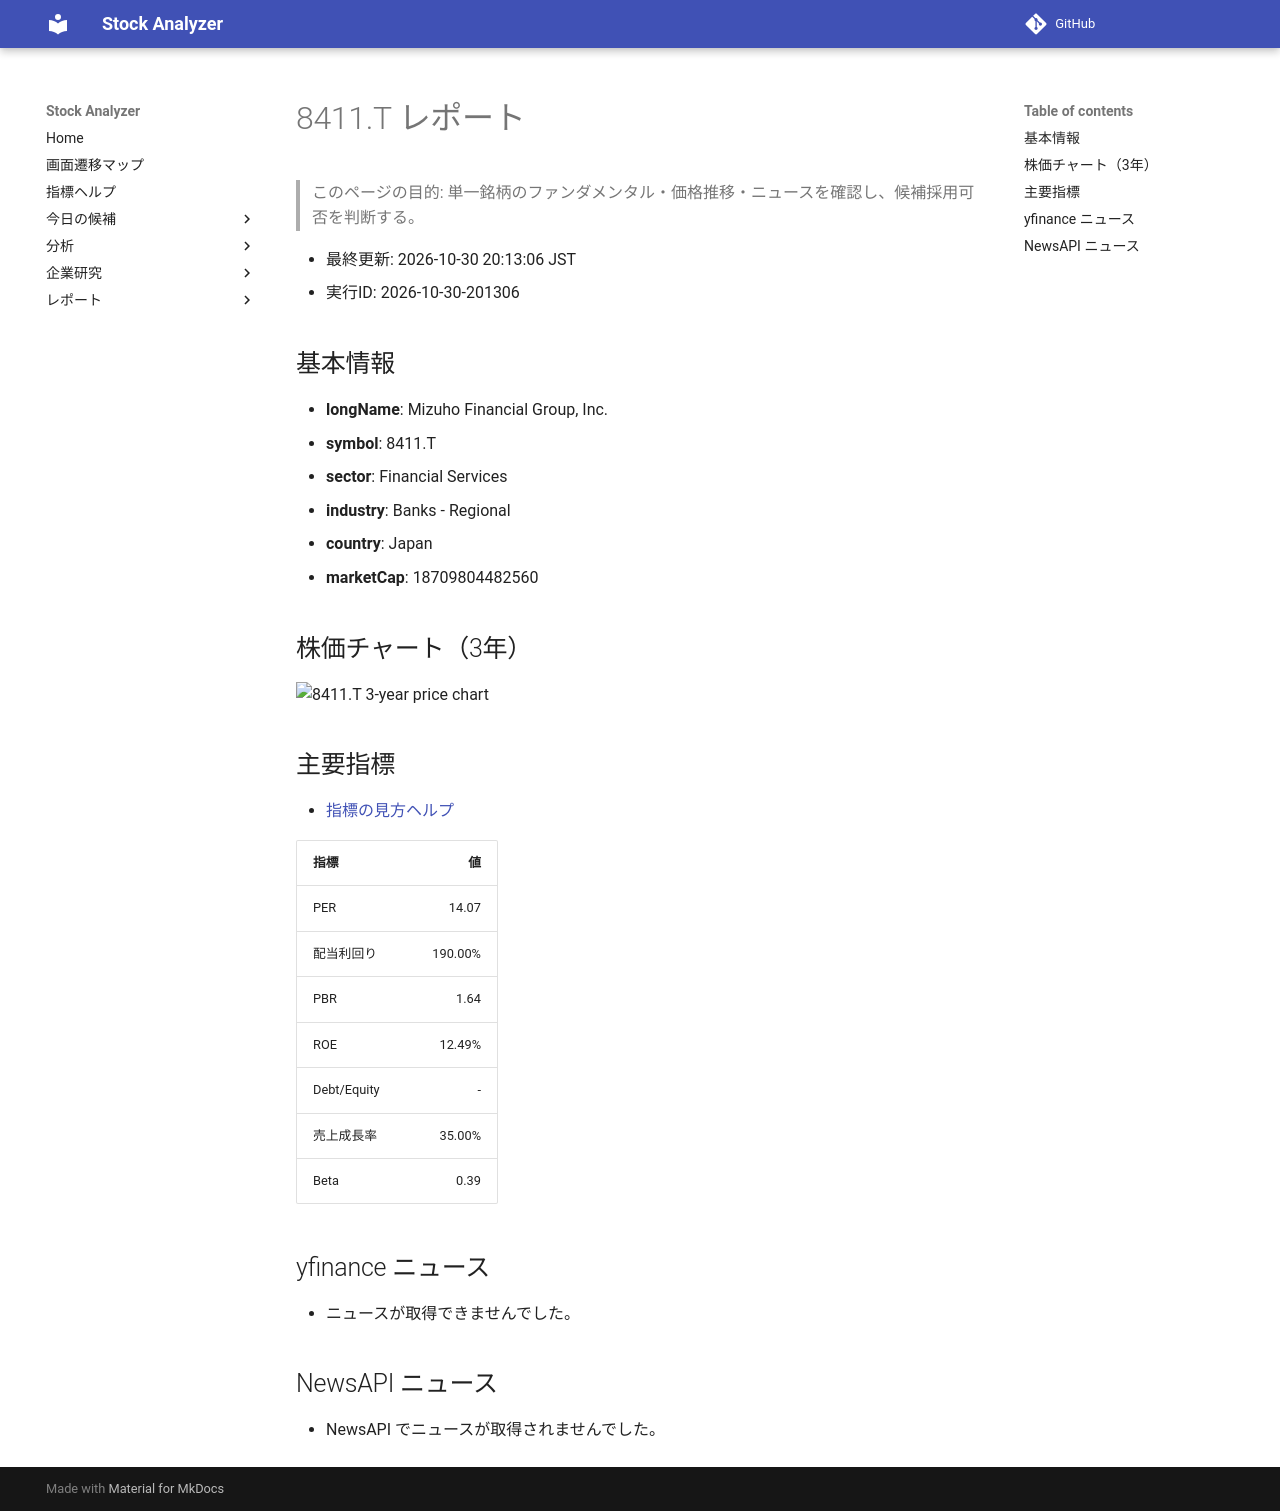

repository: Yumi-note/Making-APP · page: reports/2026-10-30/201306/8411_T/index.html · generator: mkdocs

# 8411.T レポート

> このページの目的: 単一銘柄のファンダメンタル・価格推移・ニュースを確認し、候補採用可否を判断する。

- 最終更新: 2026-10-30 20:13:06 JST
- 実行ID: 2026-10-30-201306

## 基本情報

- **longName**: Mizuho Financial Group, Inc.
- **symbol**: 8411.T
- **sector**: Financial Services
- **industry**: Banks - Regional
- **country**: Japan
- **marketCap**: 18709804482560

## 株価チャート（3年）

![8411.T 3-year price chart](8411_T_3y.png)

## 主要指標

- [指標の見方ヘルプ](../../../../indicators.md)

| 指標 | 値 |
|---|---:|
| PER | 14.07 |
| 配当利回り | 190.00% |
| PBR | 1.64 |
| ROE | 12.49% |
| Debt/Equity | - |
| 売上成長率 | 35.00% |
| Beta | 0.39 |

## yfinance ニュース

- ニュースが取得できませんでした。

## NewsAPI ニュース

- NewsAPI でニュースが取得されませんでした。
